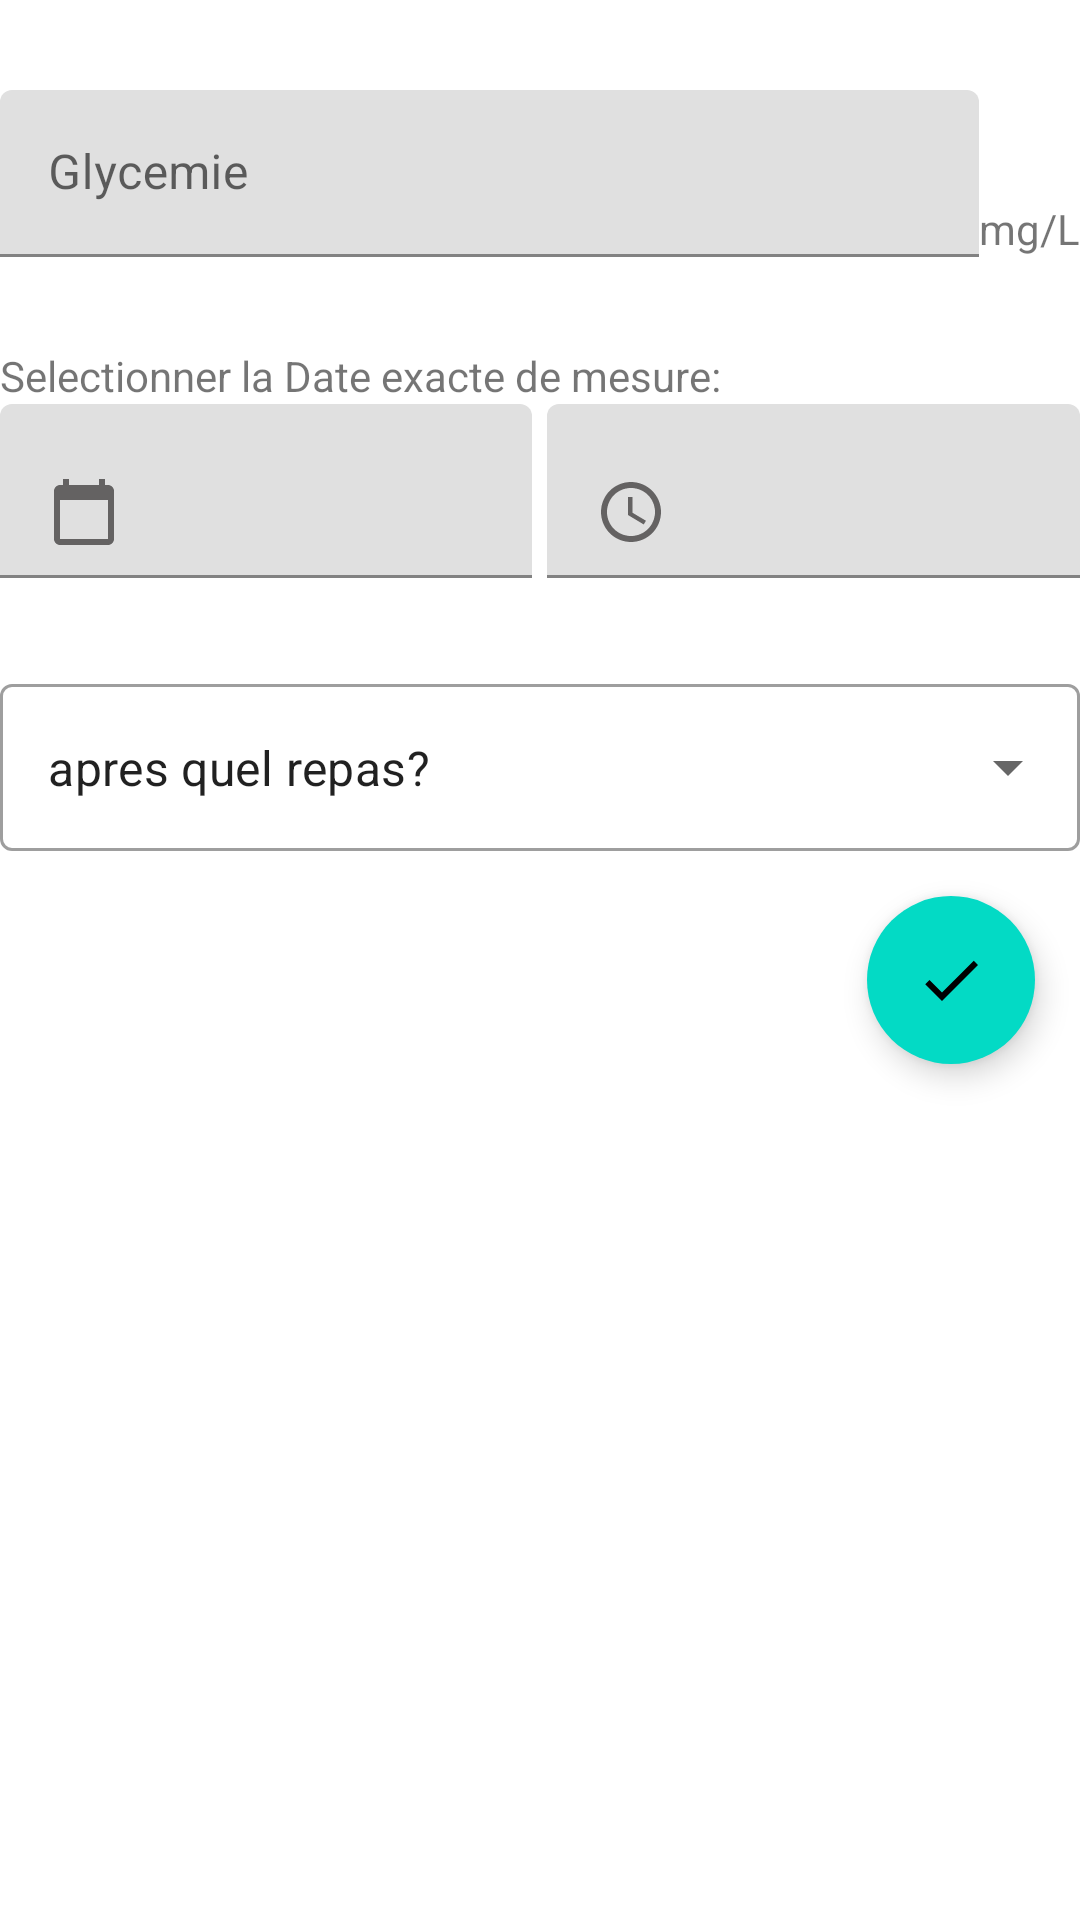

The Android layout XML behind this screen, and the referenced resources:
<!-- AndroidManifest.xml: application theme Theme.Glucoz -->
<!-- res/layout/activity_add_glycemie.xml -->
<?xml version="1.0" encoding="utf-8"?>
<LinearLayout xmlns:android="http://schemas.android.com/apk/res/android"
    xmlns:app="http://schemas.android.com/apk/res-auto"
    xmlns:tools="http://schemas.android.com/tools"
    android:layout_width="match_parent"
    android:layout_height="match_parent"
    android:layout_margin="20dp"
    tools:context=".AddGlycemie"
    android:orientation="vertical">
    <LinearLayout
        android:layout_width="fill_parent"
        android:layout_height="wrap_content"
        android:layout_weight="0"
        android:layout_marginTop="30dp"
        android:layout_marginBottom="30dp"

        android:orientation="horizontal">
        <com.google.android.material.textfield.TextInputLayout
            android:layout_width="0dp"
            android:layout_height="wrap_content"
            android:layout_weight="1">
            <EditText
                android:id="@+id/et_concetration"
                android:layout_width="fill_parent"
                android:layout_height="wrap_content"
                android:inputType="numberDecimal"
                android:hint="Glycemie" />

        </com.google.android.material.textfield.TextInputLayout>
        <TextView
            android:layout_width="wrap_content"
            android:layout_height="fill_parent"
            android:gravity="bottom"
            android:text="mg/L"/>

    </LinearLayout>
    <TextView
        android:layout_width="wrap_content"
        android:layout_height="wrap_content"
        android:text="Selectionner la Date exacte de mesure: "/>
    <LinearLayout
        android:layout_width="fill_parent"
        android:layout_height="wrap_content"
        android:layout_weight="0"
        android:orientation="horizontal"
        >
        <com.google.android.material.textfield.TextInputLayout

            android:layout_width="0dp"
            android:layout_height="wrap_content"
            android:layout_weight="1">
            <EditText
                android:id="@+id/et_date"
                android:layout_width="fill_parent"
                android:layout_height="wrap_content"

                android:inputType="date"
                android:drawableLeft="@drawable/ic_baseline_calendar_today_24"
                />


        </com.google.android.material.textfield.TextInputLayout>

        <com.google.android.material.textfield.TextInputLayout

            android:layout_width="0dp"
            android:layout_height="wrap_content"
            android:layout_weight="1"
            android:layout_marginLeft="5dp"
            android:focusableInTouchMode="false"
            android:focusable="false">
            <EditText
                android:id="@+id/et_time"
                android:layout_width="fill_parent"
                android:layout_height="wrap_content"

                android:inputType="time"
                android:drawableLeft="@drawable/ic_baseline_access_time_24"/>


        </com.google.android.material.textfield.TextInputLayout>


    </LinearLayout>

    <com.google.android.material.textfield.TextInputLayout
        android:id="@+id/menu_drop"
        android:layout_width="match_parent"
        android:layout_height="wrap_content"
        style="@style/Widget.MaterialComponents.TextInputLayout.OutlinedBox.ExposedDropdownMenu"
        android:layout_marginTop="30dp"

        >

        <AutoCompleteTextView
            android:id="@+id/drop_items"
            android:scrollbarStyle="outsideInset"
            android:layout_width="match_parent"
            android:layout_height="wrap_content"
            android:layout_weight="0"
            android:text="apres quel repas?"
            android:inputType="none"/>

    </com.google.android.material.textfield.TextInputLayout>

    <com.google.android.material.floatingactionbutton.FloatingActionButton
        android:id="@+id/floatingActionButton_glycemie"
        android:layout_width="wrap_content"
        android:layout_height="wrap_content"
        android:layout_alignParentRight="true"
        android:layout_alignParentBottom="true"

        android:layout_gravity="right|bottom"
        android:layout_margin="15dp"
        android:clickable="true"
        android:padding="30dp"
        app:borderWidth="0dp"
        app:srcCompat="@drawable/ic_baseline_check_24" />


</LinearLayout>
<!-- resources referenced by this layout -->
<resources>
  <!-- drawable ic_baseline_access_time_24 (drawable) -->
  <vector android:height="24dp" android:tint="#646262"
      android:viewportHeight="24" android:viewportWidth="24"
      android:width="24dp" xmlns:android="http://schemas.android.com/apk/res/android">
      <path android:fillColor="@android:color/white" android:pathData="M11.99,2C6.47,2 2,6.48 2,12s4.47,10 9.99,10C17.52,22 22,17.52 22,12S17.52,2 11.99,2zM12,20c-4.42,0 -8,-3.58 -8,-8s3.58,-8 8,-8 8,3.58 8,8 -3.58,8 -8,8z"/>
      <path android:fillColor="@android:color/white" android:pathData="M12.5,7H11v6l5.25,3.15 0.75,-1.23 -4.5,-2.67z"/>
  </vector>
  <!-- drawable ic_baseline_calendar_today_24 (drawable) -->
  <vector android:height="24dp" android:tint="#646262"
      android:viewportHeight="24" android:viewportWidth="24"
      android:width="24dp" xmlns:android="http://schemas.android.com/apk/res/android">
      <path android:fillColor="@android:color/white" android:pathData="M20,3h-1L19,1h-2v2L7,3L7,1L5,1v2L4,3c-1.1,0 -2,0.9 -2,2v16c0,1.1 0.9,2 2,2h16c1.1,0 2,-0.9 2,-2L22,5c0,-1.1 -0.9,-2 -2,-2zM20,21L4,21L4,8h16v13z"/>
  </vector>
  <!-- drawable ic_baseline_check_24 (drawable) -->
  <vector android:height="24dp" android:tint="#262424"
      android:viewportHeight="24" android:viewportWidth="24"
      android:width="24dp" xmlns:android="http://schemas.android.com/apk/res/android">
      <path android:fillColor="@android:color/white" android:pathData="M9,16.17L4.83,12l-1.42,1.41L9,19 21,7l-1.41,-1.41z"/>
  </vector>
  <style name="Theme.Glucoz" parent="Theme.MaterialComponents.DayNight.DarkActionBar">
          
          <item name="colorPrimary">@color/purple_500</item>
          <item name="colorPrimaryVariant">@color/purple_700</item>
          <item name="colorOnPrimary">@color/white</item>
          
          <item name="colorSecondary">@color/teal_200</item>
          <item name="colorSecondaryVariant">@color/teal_700</item>
          <item name="colorOnSecondary">@color/black</item>
          
          <item name="android:statusBarColor" tools:targetApi="l">?attr/colorPrimaryVariant</item>
          
      </style>
  <color name="purple_500">#6D66D1</color>
  <color name="purple_700">#827EB9</color>
  <color name="white">#FFFFFFFF</color>
  <color name="teal_200">#FF03DAC5</color>
  <color name="teal_700">#FF018786</color>
  <color name="black">#FF000000</color>
</resources>
